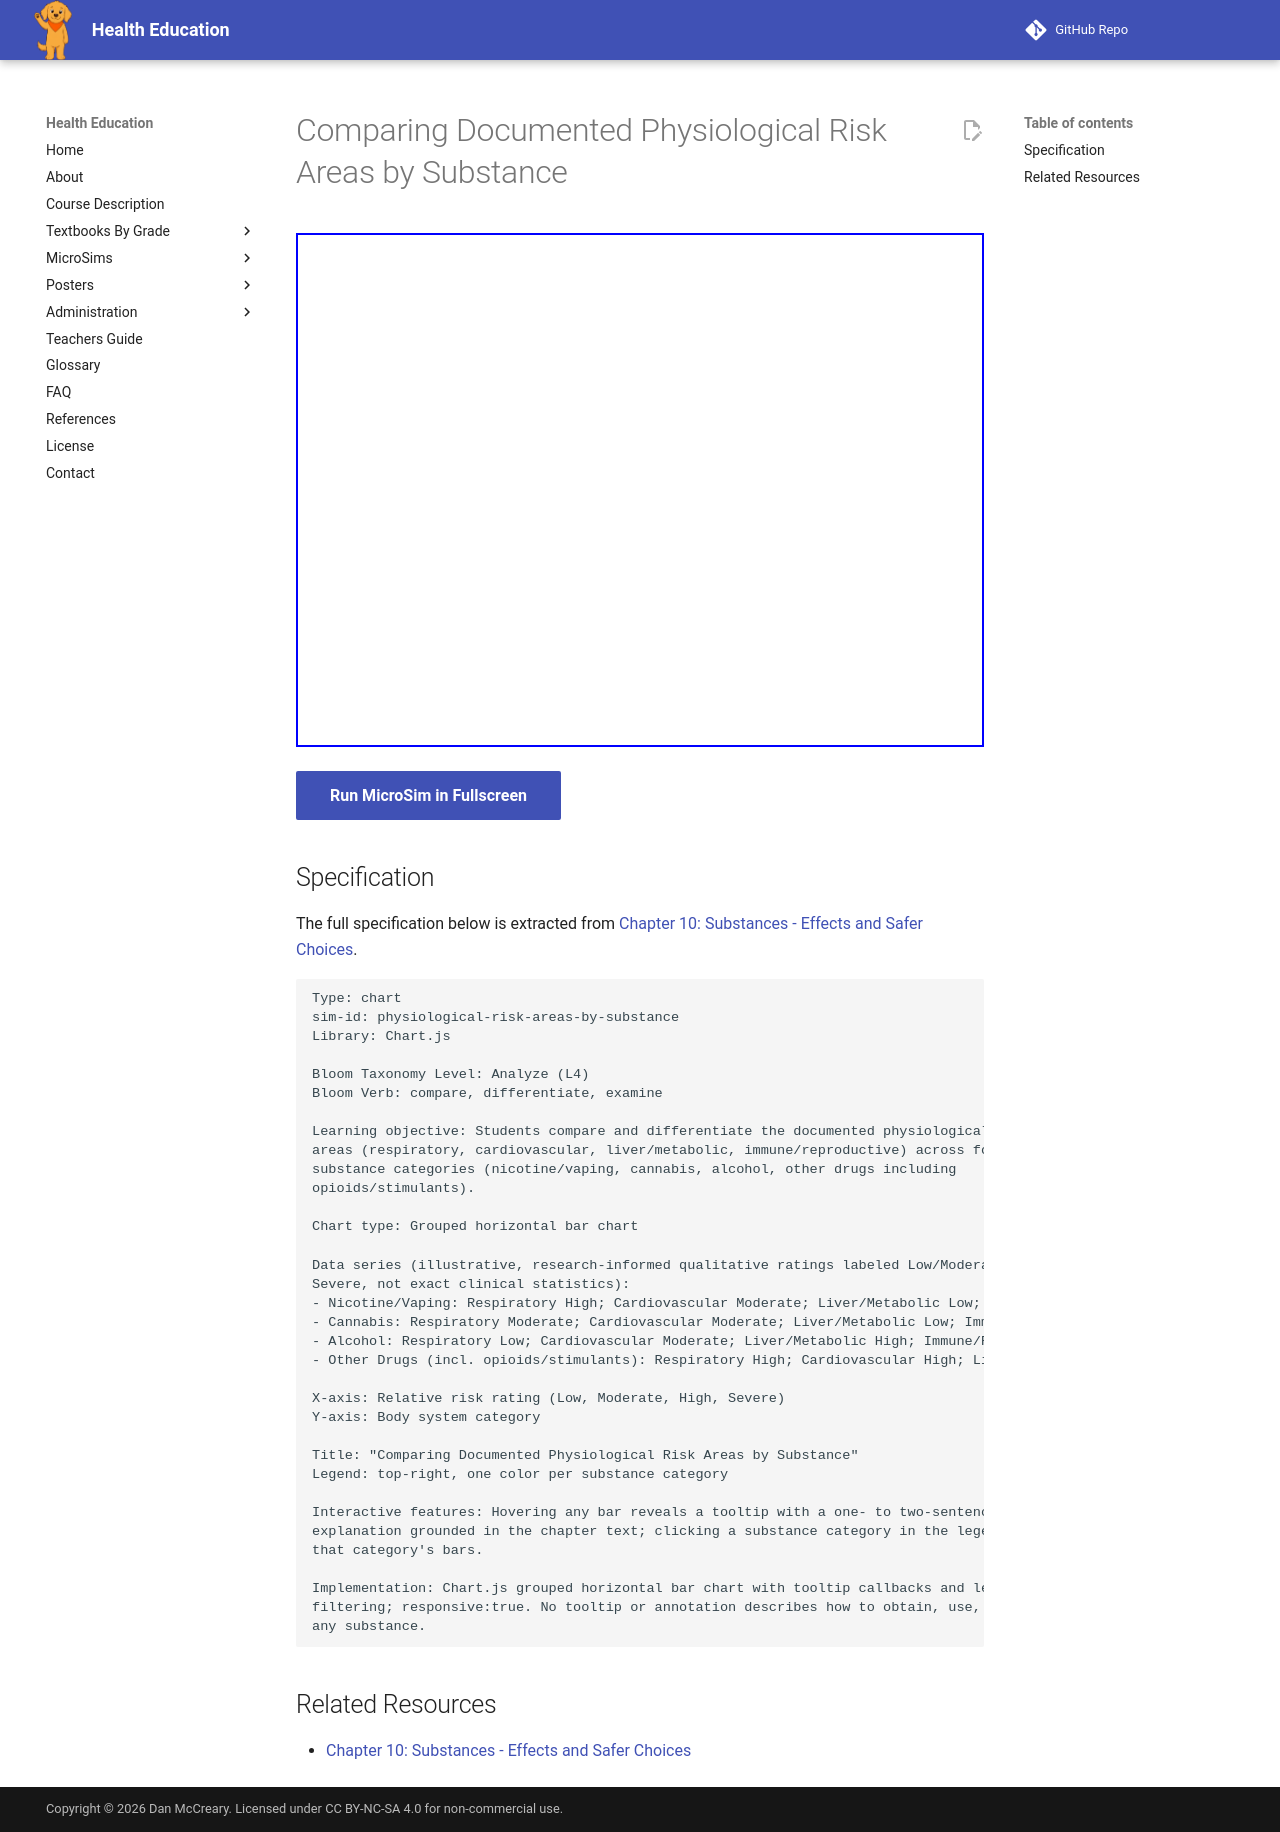

repository: dmccreary/health-education · page: sims/physiological-risk-areas-by-substance/index.html · generator: mkdocs

---
title: Comparing Documented Physiological Risk Areas by Substance
description: Students compare and differentiate documented physiological risk areas (respiratory, cardiovascular, liver/metabolic, immune/reproductive) across four substance categories using relative qualitative ratings.
status: complete
library: Chart.js
bloom_level: Analyze (L4)
---

# Comparing Documented Physiological Risk Areas by Substance

<iframe src="main.html" width="100%" height="514px" scrolling="no"></iframe>

[Run MicroSim in Fullscreen](main.html){ .md-button .md-button--primary }

## Specification

The full specification below is extracted from
[Chapter 10: Substances - Effects and Safer Choices](../../bands/grade-9-12/chapters/10-substances-effects-and-safer-choices/index.md).

```text
Type: chart
sim-id: physiological-risk-areas-by-substance
Library: Chart.js

Bloom Taxonomy Level: Analyze (L4)
Bloom Verb: compare, differentiate, examine

Learning objective: Students compare and differentiate the documented physiological risk
areas (respiratory, cardiovascular, liver/metabolic, immune/reproductive) across four
substance categories (nicotine/vaping, cannabis, alcohol, other drugs including
opioids/stimulants).

Chart type: Grouped horizontal bar chart

Data series (illustrative, research-informed qualitative ratings labeled Low/Moderate/High/
Severe, not exact clinical statistics):
- Nicotine/Vaping: Respiratory High; Cardiovascular Moderate; Liver/Metabolic Low; Immune/Reproductive Moderate
- Cannabis: Respiratory Moderate; Cardiovascular Moderate; Liver/Metabolic Low; Immune/Reproductive Moderate
- Alcohol: Respiratory Low; Cardiovascular Moderate; Liver/Metabolic High; Immune/Reproductive Moderate
- Other Drugs (incl. opioids/stimulants): Respiratory High; Cardiovascular High; Liver/Metabolic High; Immune/Reproductive High

X-axis: Relative risk rating (Low, Moderate, High, Severe)
Y-axis: Body system category

Title: "Comparing Documented Physiological Risk Areas by Substance"
Legend: top-right, one color per substance category

Interactive features: Hovering any bar reveals a tooltip with a one- to two-sentence factual
explanation grounded in the chapter text; clicking a substance category in the legend isolates
that category's bars.

Implementation: Chart.js grouped horizontal bar chart with tooltip callbacks and legend-click
filtering; responsive:true. No tooltip or annotation describes how to obtain, use, or conceal
any substance.
```

## Related Resources

- [Chapter 10: Substances - Effects and Safer Choices](../../bands/grade-9-12/chapters/10-substances-effects-and-safer-choices/index.md)
